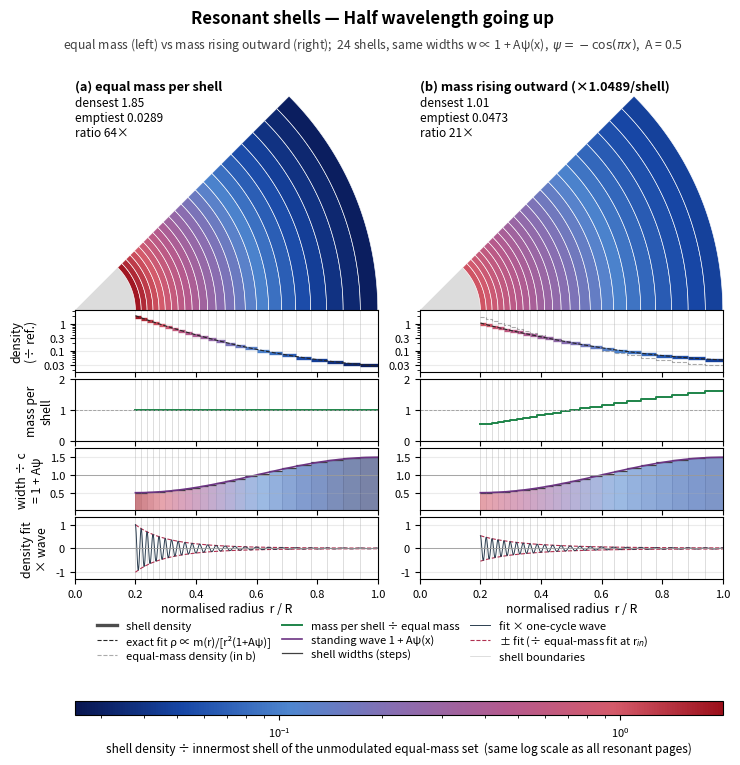
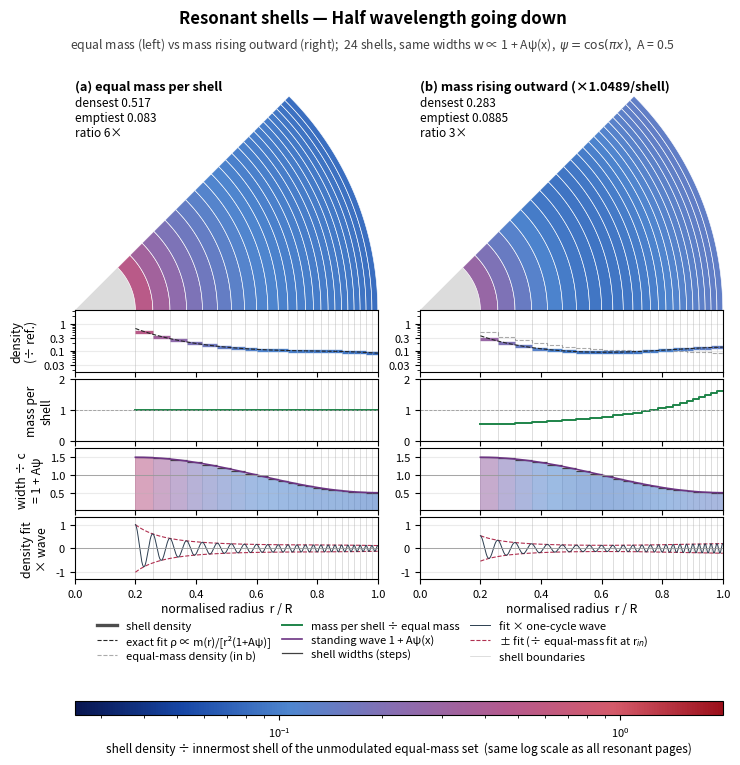
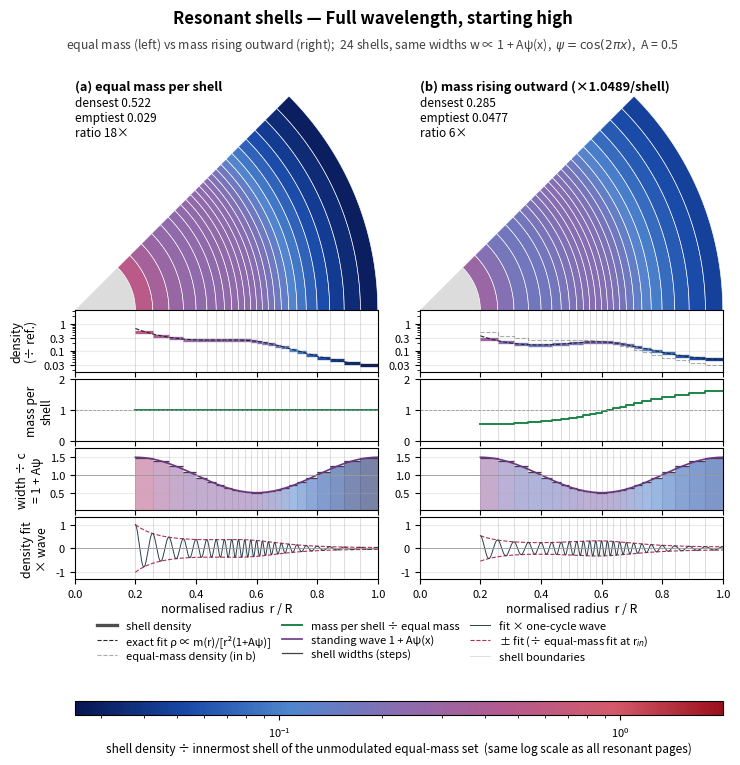
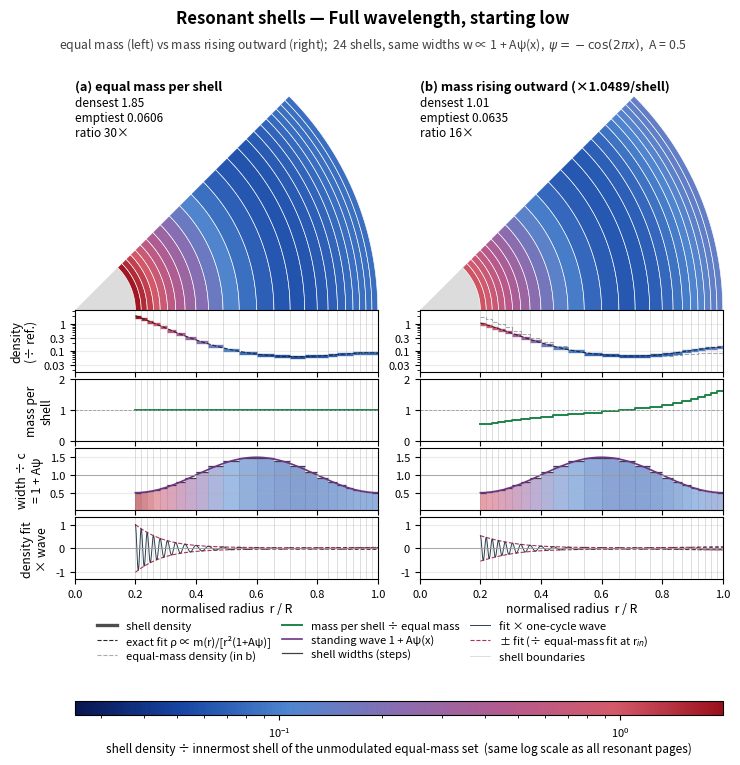

Reproduce these figures in Python, in order.
"""Side-by-side resonant-shell pages (Chris, 11 Oct 22:10): for each scenario, left = equal mass per shell,
right = mass rising outward (x 3^(1/23) per shell, outer = 3x inner, same total). Same widths, same shared log colour scale.
Physics identical to resonant_shells.py (imported functions re-implemented here so that script's outputs aren't rewritten):
N = 24, r_in = 3, R = 15, w_i = c (1 + A psi(x_mid)), A = 0.5, densities / innermost shell of the unmodulated equal-mass set.
Graphs under each wedge (equal height): density (log, same y-range both columns), mass per shell, standing-wave width,
density fit x wave (envelope normalised to the EQUAL-mass fit at r_in in both columns, so the amplitude difference shows).
The plain one-cycle wave graph is dropped: it depends only on the widths, so it is identical in both columns.
Nothing in main.tex or any PDF is touched."""
import os,sys,numpy as np,matplotlib,matplotlib.ticker as mt
matplotlib.use("Agg"); import matplotlib.pyplot as plt
from matplotlib.patches import Polygon,Patch
from matplotlib.lines import Line2D
from matplotlib.colors import LogNorm,LinearSegmentedColormap
from scipy.optimize import brentq
from scipy.integrate import cumulative_trapezoid
plt.rcParams.update({"font.size":9,"axes.labelsize":8.8,"xtick.labelsize":8,"ytick.labelsize":8})
N=24; R0=3.0; R=15.0; A=0.5; SPAN=45.0; M=1.0; QM=3.0**(1/(N-1))
MI_MO=QM**np.arange(N); MI_MO=N*MI_MO/MI_MO.sum()
CMAP=LinearSegmentedColormap.from_list("shells",["#08154f","#1747a6","#4f86cf","#8a6db0","#b45a8e","#d45a6a","#9b0f1a"])
NORM=LogNorm(10**-1.6,10**0.3)     # = the shared scale of resonant_shells.py (checked below)
V2=os.environ.get("V2","0")=="1"   # Chris 11 Oct 22:15: tighter scale, higher-contrast map, filled ranges, extra rho/rho_unmodulated graph
SC=[("half_up","Half wavelength going up",r"$\psi=-\cos(\pi x)$",lambda x:-np.cos(np.pi*x)),
    ("half_down","Half wavelength going down",r"$\psi=\cos(\pi x)$",lambda x:np.cos(np.pi*x)),
    ("full_high","Full wavelength, starting high",r"$\psi=\cos(2\pi x)$",lambda x:np.cos(2*np.pi*x)),
    ("full_low","Full wavelength, starting low",r"$\psi=-\cos(2\pi x)$",lambda x:-np.cos(2*np.pi*x))]
SINE=os.environ.get("MODE","cos")=="sine"
if SINE:   # Chris 11 Oct 22:13: particle-in-a-box sine modes, zero at the first and last shell edges
    SC=[("half_pos","n = 1 (+): half wavelength, widest in the middle",r"$\psi=\sin(\pi x)$",lambda x:np.sin(np.pi*x)),
        ("half_neg","n = 1 (−): half wavelength, narrowest in the middle",r"$\psi=-\sin(\pi x)$",lambda x:-np.sin(np.pi*x)),
        ("full_pos","n = 2 (+): full wavelength, widens first",r"$\psi=\sin(2\pi x)$",lambda x:np.sin(2*np.pi*x)),
        ("full_neg","n = 2 (−): full wavelength, narrows first",r"$\psi=-\sin(2\pi x)$",lambda x:-np.sin(2*np.pi*x))]
X=lambda r:(r-R0)/(R-R0)
def march(c,psi):
    e=[R0]
    for i in range(N):
        w=c
        for _ in range(200):
            wn=c*(1+A*psi(X(e[-1]+w/2)))
            if abs(wn-w)<1e-14: break
            w=wn
        e.append(e[-1]+w)
    return np.array(e)
def vol(e): return 4/3*np.pi*(e[1:]**3-e[:-1]**3)
RHO_REF0=M/vol(np.linspace(R0,R,N+1))[0]
def build(psi):
    c=brentq(lambda c: march(c,psi)[-1]-R,0.05,2.0,xtol=1e-14); e=march(c,psi)
    rg=np.linspace(R0,R,20001); ng=cumulative_trapezoid(1/(c*(1+A*psi(X(rg)))),rg,initial=0)
    def fit(r,mo):
        m=MI_MO[0]*QM**(np.interp(r,rg,ng)-0.5) if mo else M
        return m/c/(4*np.pi*r**2*(1+A*psi(X(r))))/RHO_REF0
    return dict(c=c,e=e,w=np.diff(e),fit=fit,rho_eq=M/vol(e)/RHO_REF0,rho_mo=MI_MO/vol(e)/RHO_REF0)
B={k:build(p) for k,_,_,p in SC}
allr=np.concatenate([np.r_[b["rho_eq"],b["rho_mo"]] for b in B.values()]); print("density span",allr.min(),allr.max())
W0=(R-R0)/N
def rho_unmod(r): return M/(4*np.pi*r**2*W0)/RHO_REF0          # continuum density of the unmodulated equal-mass set
for b in B.values():
    rm=0.5*(b["e"][1:]+b["e"][:-1]); b["rat_eq"]=b["rho_eq"]/rho_unmod(rm); b["rat_mo"]=b["rho_mo"]/rho_unmod(rm)
allq=np.concatenate([np.r_[b["rat_eq"],b["rat_mo"]] for b in B.values()]); print("ratio span",allq.min(),allq.max())
if V2:
    assert SINE
    NORM=LogNorm(0.033,1.35)       # tight to the sine-mode span (0.0337 .. 1.310), one scale for all 4 pages and both columns
    CMAP=LinearSegmentedColormap.from_list("shells_v2",["#06103d","#123a9a","#2c78cf","#6ea6df","#b9a3d6","#ee8f95","#e0584a","#a8141c","#5c0812"])
    RYL=(0.028,1.6); QYL=(allq.min()/1.12,allq.max()*1.12)
assert NORM.vmin<=allr.min() and allr.max()<=NORM.vmax
# ---------------- geometry (inches) ----------------
W=7.4; LM=0.72; GAPC=0.42; AW=(W-LM-GAPC-0.2)/2; X0=[LM,LM+AW+GAPC]; HW=AW*np.sin(np.radians(SPAN))*1.01
HG=0.62; GP=0.07; NG=5 if V2 else 4; TOP=0.72; CT=0.26; XL=0.34; LEG=0.62+(0.14 if V2 else 0); CBH=0.85
H=TOP+CT+HW+NG*HG+(NG-1)*GP+XL+LEG+CBH
TH=np.linspace(0,np.radians(SPAN),400)
def band(r0,r1): return np.r_[np.c_[r1*np.cos(TH),r1*np.sin(TH)],np.c_[r0*np.cos(TH[::-1]),r0*np.sin(TH[::-1])]]
def waves(e,r):
    i=np.clip(np.searchsorted(e,r,side="right")-1,0,N-1); phi=2*np.pi*(i+(r-e[i])/(e[i+1]-e[i])); return np.where(r>=e[0],np.cos(phi),np.nan)
def page(key,title,lab,psi):
    b=B[key]; e=b["e"]; xe=e/R; w=b["w"]; c=b["c"]
    fig=plt.figure(figsize=(W,H)); Ax=lambda x,y,ww,h: fig.add_axes([x/W,y/H,ww/W,h/H])
    fig.text(0.5,1-0.22/H,(f"Sine mode {title}" if SINE else f"Resonant shells — {title}"),ha="center",va="center",fontsize=12,fontweight="bold")
    fig.text(0.5,1-0.48/H,f"equal mass (left) vs mass rising outward (right);  {N} shells, same widths w ∝ 1 + Aψ(x),  {lab},  A = {A:g}",ha="center",va="center",fontsize=8.8,color="0.25")
    r=np.linspace(0,R,4000); x=r/R; ins=r>=R0; wv=waves(e,r); ref=b["fit"](R0,False)
    for col,(mo,ctitle) in enumerate([(False,"(a) equal mass per shell"),(True,f"(b) mass rising outward (×{QM:.4f}/shell)")]):
        x0=X0[col]; rho=b["rho_mo"] if mo else b["rho_eq"]; mass=MI_MO if mo else np.full(N,M)
        yw=H-TOP-CT-HW; aw=Ax(x0,yw,AW,HW); aw.set_xlim(0,1); aw.set_ylim(0,HW/AW); aw.axis("off")
        aw.set_title(ctitle,loc="left",fontsize=9.2,fontweight="bold",pad=3)
        aw.add_patch(Polygon(np.r_[[[0,0]],np.c_[xe[0]*np.cos(TH),xe[0]*np.sin(TH)]],fc="#dcdcdc",ec="none"))
        for k in range(N): aw.add_patch(Polygon(band(xe[k],xe[k+1]),fc=CMAP(NORM(rho[k])),ec="white",lw=0.45))
        aw.text(0.0,HW/AW*0.99,f"densest {rho.max():.3g}\nemptiest {rho.min():.3g}\nratio {rho.max()/rho.min():.0f}×",fontsize=8.5,va="top",ha="left")
        axs=[]; y=yw
        for _ in range(NG): y-=HG; axs.append(Ax(x0,y,AW,HG)); y-=GP
        if V2: a1,a5,a2,a3,a4=axs
        else: a1,a2,a3,a4=axs
        if mo:
            q=b["rho_eq"]; a1.step(np.r_[xe[:-1],xe[-1]],np.r_[q,q[-1]],where="post",color="0.45",lw=0.8,ls="--",alpha=0.6,zorder=2)
        for k in range(N): a1.hlines(rho[k],xe[k],xe[k+1],color=CMAP(NORM(rho[k])),lw=2.4,zorder=3)
        a1.plot(x,np.where(ins,b["fit"](np.maximum(r,1e-9),mo),np.nan),"--",color="0.15",lw=0.8,zorder=4)
        a1.set_yscale("log"); a1.set_ylim(*(RYL if V2 else (NORM.vmin/1.6,NORM.vmax*1.6))); a1.set_yticks([0.03,0.1,0.3,1]); a1.set_yticklabels(["0.03","0.1","0.3","1"]); a1.yaxis.set_minor_formatter(mt.NullFormatter())
        a2.step(np.r_[xe[:-1],xe[-1]],np.r_[mass,mass[-1]],where="post",color="#1e8449",lw=1.4); a2.axhline(1,color="0.6",lw=0.6,ls="--")
        a2.set_ylim(*((0.45,1.7) if V2 else (0,2))); a2.set_yticks([0.5,1,1.5] if V2 else [0,1,2])
        if V2:
            rat=b["rat_mo"] if mo else b["rat_eq"]
            for k in range(N): a5.hlines(rat[k],xe[k],xe[k+1],color=CMAP(NORM(rho[k])),lw=2.4,zorder=3)
            if mo: a5.step(np.r_[xe[:-1],xe[-1]],np.r_[b["rat_eq"],b["rat_eq"][-1]],where="post",color="0.45",lw=0.8,ls="--",alpha=0.6,zorder=2)
            a5.plot(x,np.where(ins,b["fit"](np.maximum(r,1e-9),mo)/rho_unmod(np.maximum(r,1e-9)),np.nan),"--",color="0.15",lw=0.8,zorder=4)
            a5.axhline(1,color="0.5",lw=0.7); a5.set_yscale("log"); a5.set_ylim(*QYL)
            a5.set_yticks([0.5,1,2]); a5.set_yticklabels(["0.5","1","2"]); a5.yaxis.set_minor_formatter(mt.NullFormatter())
        for k in range(N): a3.fill_between([xe[k],xe[k+1]],0.4 if V2 else 0,w[k]/c,color=CMAP(NORM(rho[k])),alpha=0.55,lw=0)
        for k in range(N): a3.hlines(w[k]/c,xe[k],xe[k+1],color="0.25",lw=0.9)
        a3.plot(x,np.where(ins,1+A*psi(X(r)),np.nan),color="#6c3483",lw=1.2); a3.axhline(1,color="0.6",lw=0.6); a3.set_ylim(*((0.4,1.6) if V2 else (0,1.75))); a3.set_yticks([0.5,1,1.5])
        env=np.where(ins,b["fit"](np.maximum(r,1e-9),mo),np.nan)/ref
        a4.plot(x,env,"--",color="#b03050",lw=0.8); a4.plot(x,-env,"--",color="#b03050",lw=0.8); a4.plot(x,env*wv,color="#2c3e50",lw=0.7); a4.axhline(0,color="0.6",lw=0.6)
        a4.set_ylim(-1.3,1.3); a4.set_yticks([-1,0,1])
        if col==0:
            a1.set_ylabel("density\n(÷ ref.)"); a2.set_ylabel("mass per\nshell"); a3.set_ylabel("width ÷ c\n= 1 + Aψ"); a4.set_ylabel("density fit\n× wave")
            if V2: a5.set_ylabel("density ÷\nunmodulated")
        for a in axs:
            for bb in xe: a.axvline(bb,color="0.82",lw=0.5,zorder=0)
            a.set_xlim(0,1); a.grid(axis="y",alpha=0.25)
        for a in axs[:-1]: plt.setp(a.get_xticklabels(),visible=False)
        a4.set_xlabel("normalised radius  r / R",labelpad=2)
        ylow=y+GP
    hh=[Line2D([],[],color="0.3",lw=2.4),Line2D([],[],color="0.15",lw=0.8,ls="--"),Line2D([],[],color="0.45",lw=0.8,ls="--",alpha=0.6),
        Line2D([],[],color="#1e8449",lw=1.4),Line2D([],[],color="#6c3483",lw=1.2),Line2D([],[],color="0.25",lw=0.9),
        Line2D([],[],color="#2c3e50",lw=0.7),Line2D([],[],color="#b03050",lw=0.8,ls="--"),Line2D([],[],color="0.82",lw=0.5)]
    ll=["shell density","exact fit ρ ∝ m(r)/[r²(1+Aψ)]","equal-mass density (in b)",
        "mass per shell ÷ equal mass","standing wave 1 + Aψ(x)","shell widths (steps)",
        "fit × one-cycle wave","± fit (÷ equal-mass fit at r$_{in}$)","shell boundaries"]
    if V2: hh.append(Line2D([],[],color="0.5",lw=0.7)); ll.append("1 = unmodulated density at same r")
    fig.legend(hh,ll,loc="upper center",bbox_to_anchor=(0.5,(ylow-XL-0.02)/H),ncol=3,frameon=False,fontsize=8,borderaxespad=0,columnspacing=1.0,handlelength=1.8,labelspacing=0.3)
    cax=fig.add_axes([X0[0]/W,0.45/H,(X0[1]+AW-X0[0])/W,0.14/H])
    cb=fig.colorbar(plt.cm.ScalarMappable(norm=NORM,cmap=CMAP),cax=cax,orientation="horizontal")
    cb.set_label(("shell density ÷ innermost shell of the unmodulated equal-mass set  (one log scale for all four sine pages)" if V2 else "shell density ÷ innermost shell of the unmodulated equal-mass set  (same log scale as all resonant pages)"),fontsize=8.5,labelpad=2); cb.ax.tick_params(labelsize=8)
    fig.savefig(f"resonant_{'sine_' if SINE else ''}pair_{key}{'_v2' if V2 else ''}.png",dpi=250); plt.close(fig)
for s in SC: page(*s)
print("page in",W,round(H,2))
for k,b in B.items(): print(k,"eq %.3g-%.3g"%(b["rho_eq"].max(),b["rho_eq"].min()),"mo %.3g-%.3g"%(b["rho_mo"].max(),b["rho_mo"].min()))
